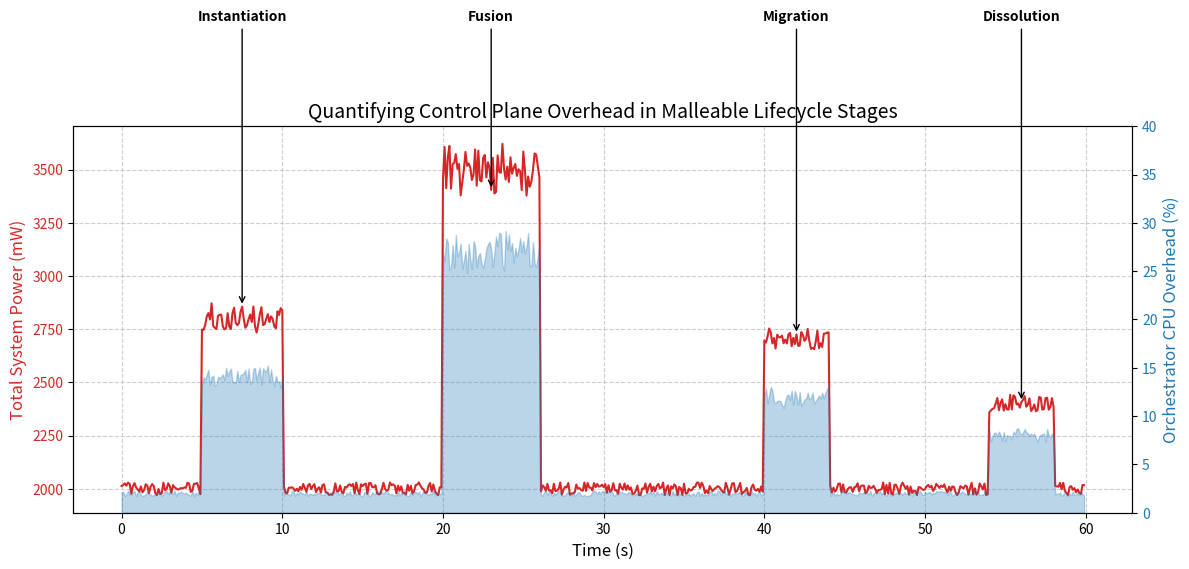

Generate this figure with matplotlib:
#Code make by Jaimito, Betico y Frederito

import csv
import random
import matplotlib.pyplot as plt

def generate_continuum_data(duration_sec=60, samples_per_sec=10):
    """
    Generates synthetic data for a malleable control plane.
    Simulates: Instantiation, Fusion, Migration, and Dissolution.
    """
    data = []
    total_samples = duration_sec * samples_per_sec
    
    for i in range(total_samples):
        time = i / samples_per_sec
        
        # Baseline: Idle state (2000mW system power, 2% Orchestrator CPU) [cite: 29]
        power = 2000 + random.uniform(-30, 30)
        cpu = 2 + random.uniform(-0.3, 0.3)
        
        # Add Spikes for Lifecycle Phases [cite: 73]
        # Instantiation (5-10s): Rapid compute aggregate creation [cite: 74]
        if 5 <= time <= 10:
            power += 800 + random.uniform(-50, 50)
            cpu += 12 + random.uniform(-1, 1)
        
        # Fusion (20-26s): Scaling by merging resources [cite: 77]
        elif 20 <= time <= 26:
            power += 1500 + random.uniform(-100, 100)
            cpu += 25 + random.uniform(-2, 2)
            
        # Migration (40-44s): Transferring execution context [cite: 80, 81]
        elif 40 <= time <= 44:
            power += 700 + random.uniform(-40, 40)
            cpu += 10 + random.uniform(-1, 1)
            
        # Dissolution (54-58s): Dismantling and entering deep sleep [cite: 78, 79]
        elif 54 <= time <= 58:
            power += 400 + random.uniform(-20, 20)
            cpu += 6 + random.uniform(-0.5, 0.5)
            
        data.append({'Seconds': time, 'Power_mW': power, 'CPU_Percent': cpu})
    
    return data

# 1. Generate and Save Data (The Digital Artifact) [cite: 98, 194]
dataset = generate_continuum_data()
with open('malleable_control_overhead.csv', 'w', newline='') as f:
    writer = csv.DictWriter(f, fieldnames=['Seconds', 'Power_mW', 'CPU_Percent'])
    writer.writeheader()
    writer.writerows(dataset)

# 2. Extract data for plotting
times = [row['Seconds'] for row in dataset]
powers = [row['Power_mW'] for row in dataset]
cpus = [row['CPU_Percent'] for row in dataset]

# 3. Create Visualization of Control Cost [cite: 154, 155]
fig, ax1 = plt.subplots(figsize=(12, 6))

# System Power (Left Axis) [cite: 86]
ax1.set_xlabel('Time (s)', fontsize=12)
ax1.set_ylabel('Total System Power (mW)', color='tab:red', fontsize=12)
ax1.plot(times, powers, color='tab:red', label='Total Power')
ax1.tick_params(axis='y', labelcolor='tab:red')
ax1.grid(True, linestyle='--', alpha=0.6)

# Control CPU Overhead (Right Axis - "Control Cost") [cite: 154]
ax2 = ax1.twinx()
ax2.set_ylabel('Orchestrator CPU Overhead (%)', color='tab:blue', fontsize=12)
ax2.fill_between(times, cpus, color='tab:blue', alpha=0.3, label='Control Cost')
ax2.tick_params(axis='y', labelcolor='tab:blue')
ax2.set_ylim(0, 40)

# Annotate Malleable Phases [cite: 73]
phase_labels = [(7.5, "Instantiation"), (23, "Fusion"), (42, "Migration"), (56, "Dissolution")]
for t, text in phase_labels:
    idx = int(t * 10)
    ax1.annotate(text, xy=(t, powers[idx]), xytext=(t, 4200),
                 ha='center', arrowprops=dict(facecolor='black', arrowstyle='->'),
                 fontsize=10, fontweight='bold')

plt.title('Quantifying Control Plane Overhead in Malleable Lifecycle Stages', fontsize=14)
fig.tight_layout()
plt.show()
